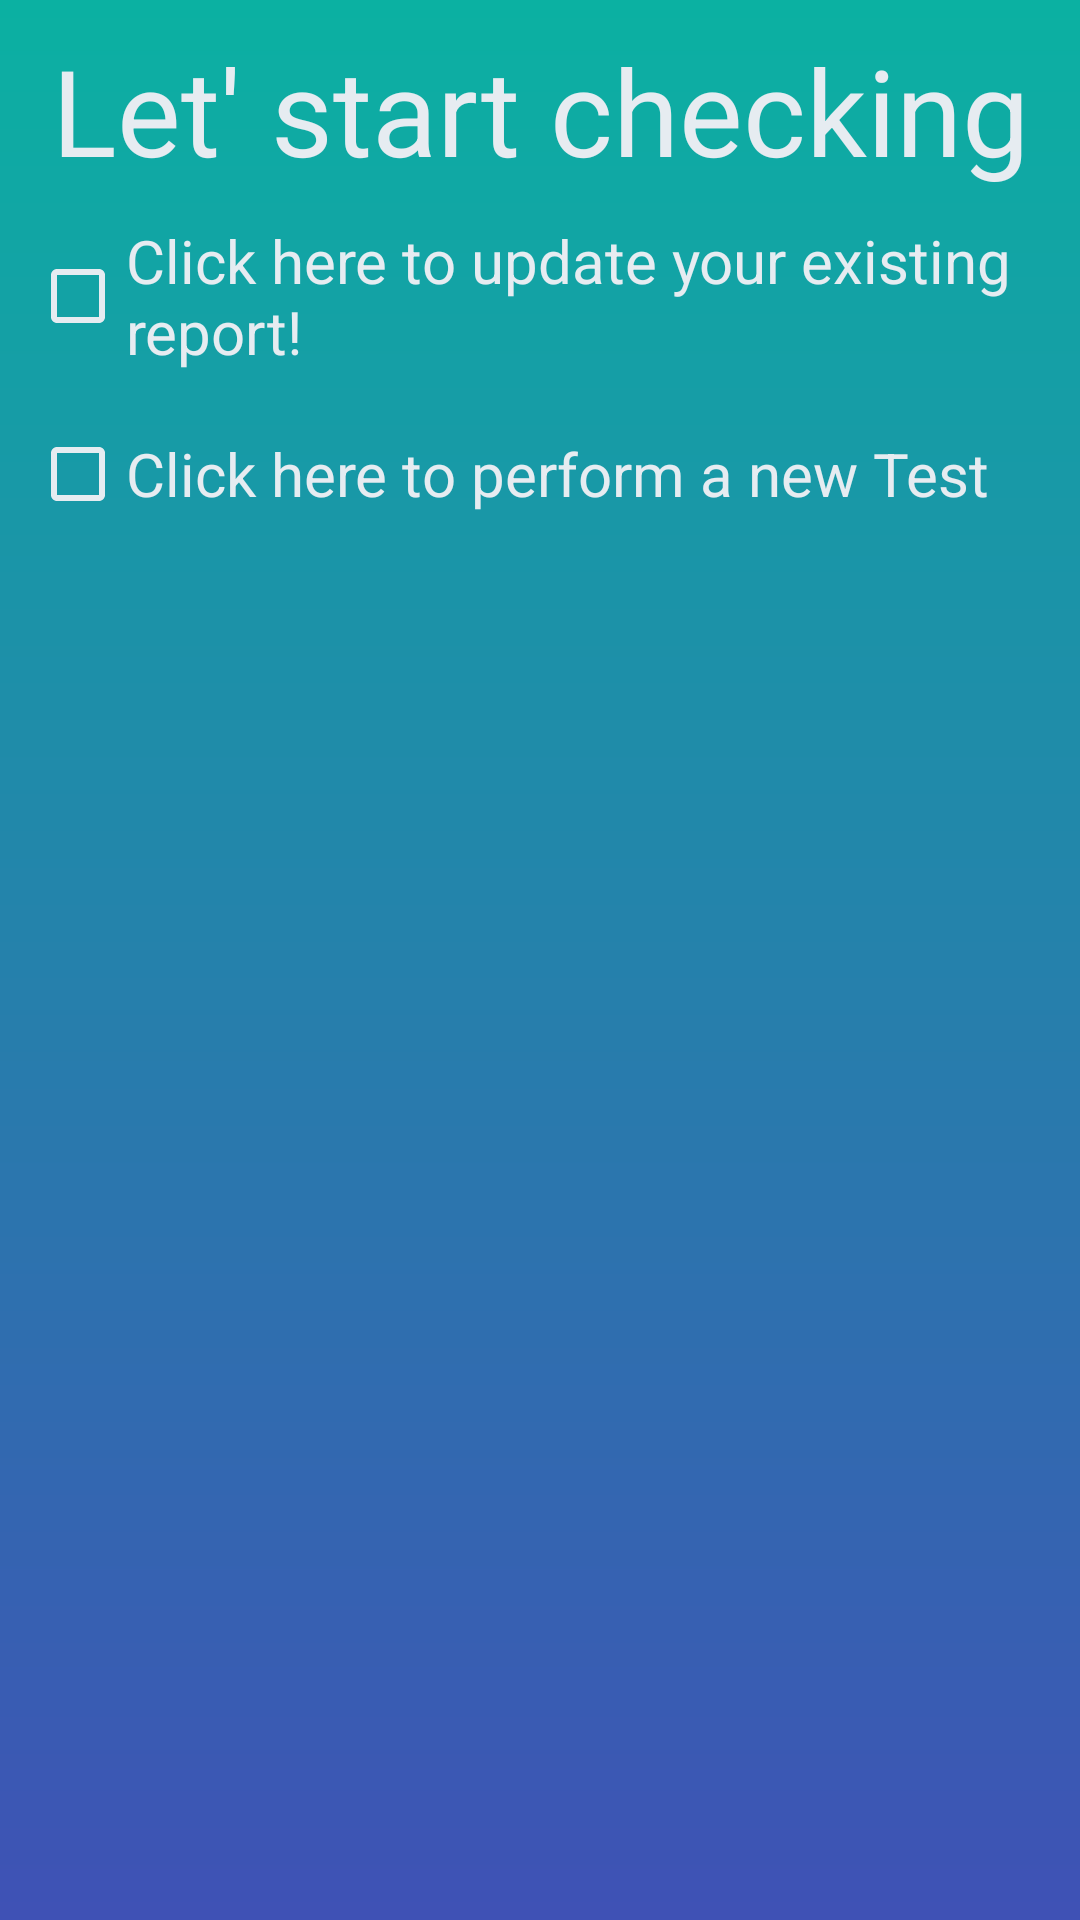

This screen was rendered from an Android layout file. Write that file and the resources it references.
<!-- AndroidManifest.xml: application theme AppTheme -->
<!-- res/layout/activity_visit_count.xml -->
<?xml version="1.0" encoding="utf-8"?>
<androidx.constraintlayout.widget.ConstraintLayout xmlns:android="http://schemas.android.com/apk/res/android"
    xmlns:app="http://schemas.android.com/apk/res-auto"
    xmlns:tools="http://schemas.android.com/tools"
    android:layout_width="match_parent"
    android:layout_height="match_parent"
    android:background="@drawable/gradient_bg"
    android:padding="10sp"
    tools:context=".VisitCount">


    <CheckBox
        android:id="@+id/update_reporte"
        android:layout_width="match_parent"
        android:layout_height="wrap_content"
        android:textSize="20sp"
        android:layout_marginTop="10sp"
        android:layout_marginBottom="10sp"
        android:textColor="@color/colorAccent"
        android:buttonTint="@color/colorAccent"
        android:text="Click here to update your existing report!"
        app:layout_constraintEnd_toEndOf="parent"
        app:layout_constraintStart_toStartOf="parent"
        app:layout_constraintTop_toBottomOf="@+id/title" />

    <TextView
        android:id="@+id/title"
        android:layout_width="wrap_content"
        android:layout_height="wrap_content"
        android:text="Let' start checking"
        android:textSize="40sp"
        android:textColor="@color/colorAccent"
        app:layout_constraintEnd_toEndOf="parent"
        app:layout_constraintStart_toStartOf="parent"
        app:layout_constraintTop_toTopOf="parent" />

    <CheckBox
        android:id="@+id/new_test"
        android:layout_width="match_parent"
        android:layout_height="wrap_content"
        android:text="Click here to perform a new Test"
        android:textSize="20sp"
        android:layout_marginTop="10sp"
        android:layout_marginBottom="10sp"
        android:textColor="@color/colorAccent"
        android:buttonTint="@color/colorAccent"
        app:layout_constraintEnd_toEndOf="parent"
        app:layout_constraintStart_toStartOf="parent"
        app:layout_constraintTop_toBottomOf="@+id/update_reporte" />

    <TextView
        android:id="@+id/doctor"
        android:layout_width="match_parent"
        android:layout_height="wrap_content"
        android:text="As we see you were previously infected,\nDid you visit a doctor?"
        android:textSize="20sp"
        android:visibility="invisible"
        android:layout_marginTop="20sp"
        android:layout_marginBottom="10sp"
        android:textColor="@color/colorAccent"
        android:buttonTint="@color/colorAccent"
        app:layout_constraintEnd_toEndOf="parent"
        app:layout_constraintStart_toStartOf="parent"
        app:layout_constraintTop_toBottomOf="@+id/new_test" />

    <CheckBox
        android:id="@+id/yes"
        android:layout_width="match_parent"
        android:layout_height="wrap_content"
        android:buttonTint="@color/colorAccent"
        android:text="Yes"
        android:visibility="invisible"
        android:textColor="@color/colorAccent"
        android:textSize="20sp"
        android:layout_marginTop="10sp"
        android:layout_marginBottom="10sp"
        app:layout_constraintEnd_toEndOf="parent"
        app:layout_constraintStart_toStartOf="parent"
        app:layout_constraintTop_toBottomOf="@+id/doctor" />

    <CheckBox
        android:id="@+id/no"
        android:layout_width="match_parent"
        android:layout_height="wrap_content"
        android:layout_marginTop="12dp"
        android:buttonTint="@color/colorAccent"
        android:text="No"
        android:visibility="invisible"
        android:textColor="@color/colorAccent"
        android:textSize="20sp"
        app:layout_constraintEnd_toEndOf="parent"
        app:layout_constraintHorizontal_bias="0.509"
        app:layout_constraintStart_toStartOf="parent"
        app:layout_constraintTop_toBottomOf="@+id/yes" />

    <TextView
        android:id="@+id/escalate"
        android:layout_width="match_parent"
        android:layout_height="wrap_content"
        android:textColor="#F60000"
        android:textSize="13sp"
        android:padding="10sp"
        android:background="@drawable/solid_round_corner"
        android:layout_margin="10sp"
        android:textStyle="bold"
        android:visibility="invisible"
        app:layout_constraintEnd_toEndOf="parent"
        app:layout_constraintStart_toStartOf="parent"
        app:layout_constraintTop_toBottomOf="@+id/no" />
    <TextView
        android:id="@+id/prev_rep"
        android:layout_width="wrap_content"
        android:layout_height="wrap_content"
        android:text="Fantastic!\n\nLet's test again to confirm if you are free from COVID-19\nClick the button below to test again!"
        android:textSize="20sp"
        android:layout_marginTop="10sp"
        android:layout_marginBottom="10sp"
        android:textColor="@color/colorAccent"
        android:visibility="invisible"
        app:layout_constraintEnd_toEndOf="parent"
        app:layout_constraintStart_toStartOf="parent"
        app:layout_constraintTop_toBottomOf="@id/escalate" />

    <Button
        android:id="@+id/button"
        android:layout_width="match_parent"
        android:layout_height="60sp"
        android:text="Take me to testing"
        android:textAllCaps="false"
        android:textSize="20sp"
        android:layout_marginTop="20sp"
        android:layout_marginBottom="10sp"
        android:visibility="invisible"
        android:textColor="@color/colorPrimaryDark"
        app:layout_constraintEnd_toEndOf="parent"
        app:layout_constraintStart_toStartOf="parent"
        app:layout_constraintTop_toBottomOf="@+id/prev_rep" />

</androidx.constraintlayout.widget.ConstraintLayout>
<!-- resources referenced by this layout -->
<resources>
  <color name="colorAccent">#E6ECF1</color>
  <color name="colorPrimaryDark">#20659C</color>
  <!-- drawable gradient_bg (drawable) -->
  <?xml version="1.0" encoding="utf-8"?>
  <shape xmlns:android="http://schemas.android.com/apk/res/android">
  
      android:shape="rectangle">
      <gradient
          android:startColor="#0BB1A2"
          android:endColor="#3F51B5"
          android:angle="270" />
  
  </shape>
  <!-- drawable solid_round_corner (drawable) -->
  <?xml version="1.0" encoding="utf-8"?>
  <shape xmlns:android="http://schemas.android.com/apk/res/android">
      <corners android:radius="10sp" />
      <solid android:color="#BEFFFFFF" />
  </shape>
  <style name="AppTheme" parent="Theme.MaterialComponents.Light.NoActionBar">
          
          <item name="colorPrimary">@color/colorPrimary</item>
          <item name="colorPrimaryDark">@color/colorPrimaryDark</item>
          <item name="colorAccent">@color/colorAccent</item>
      </style>
  <color name="colorPrimary">#D0F0FF</color>
</resources>
